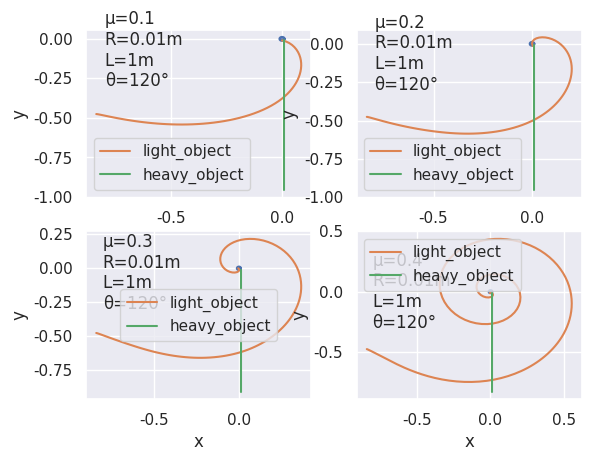

Reproduce this figure in Python.
import matplotlib.pyplot as plt
# from pyecharts import Line
import seaborn as sns
import numpy as np

sns.set()


def draw_shaft(R):  # 画一个圆轴的方法
    theta = np.linspace(0, 2 * np.pi, 100)
    x, y = R * np.cos(theta), R * np.sin(theta)
    plt.plot(x, y, linewidth=2.0)


# 初始条件
theta0 = 2 / 3 * np.pi  # 初始的theta值
omega0 = 0.  # 初始角速度
L = 1.  # 初始绳长
R = 0.01  # 初始轴的半径
H0 = 0.01  # 初始重物的y坐标
s0 = L - R * theta0 - H0  # 计算出初始吊着轻负载的绳长
m = 0.1  # 轻负载质量
M = 0.2  # 重负载质量
mu = 0.4  # 绳和杆的滑动摩擦因数
g = 9.8  # 重力加速度

# 造一堆列表便于画图
T_list = []
a_list = []
epsilon_list = []
omega_list = []
theta_list = []
H_list = []
s_list = []
v_list = []
v_light_list = []
t_list = []

# 轻重负载的坐标
x_list_light = []
y_list_light = []
x_list_heavy = [R]
y_list_heavy = [-H0]

# 初值
delta_H = 0.  # 重负载y坐标增量初始值
theta = theta0  # theta初始值
omega = omega0  # 角速度初始值
H = H0  # 重负载坐标初始值
s = s0  # 轻负载到“轴-线”切线距离初始值
v = 0.  # 初速度
t = 0.
dt = 0.001  # 时间间隔


def core_ini(m1=0.1, M1=0.2, mu1=0.1):
    global m, M, mu
    m = m1  # 轻负载质量
    M = M1  # 重负载质量
    mu = mu1  # 绳和杆的滑动摩擦因数


def operate_algorithm():
    global T_list, a_list, epsilon_list, omega_list, theta_list, H_list, s_list, v_list, \
        v_light_list, t_list, x_list_light, y_list_light, x_list_heavy, y_list_heavy, R
    global omega, s, theta, v, H, t
    # 开始算法前前清空所有的原始数据
    T_list = []
    a_list = []
    epsilon_list = []
    omega_list = []
    theta_list = []
    H_list = []
    s_list = []
    v_list = []
    v_light_list = []
    t_list = []

    # 轻重负载的坐标
    x_list_light = []
    y_list_light = []
    x_list_heavy = [R]
    y_list_heavy = [-H0]

    # 初值
    delta_H = 0.  # 重负载y坐标增量初始值
    theta = theta0
    omega = omega0
    H = H0
    s = s0
    v = 0
    t = 0.
    dt = 0.01  # 时间间隔
    while True:
        T = m * omega ** 2 * s - m * g * np.cos(theta)  # 轻负载所受拉力
        a = g - T * np.e ** (mu * theta) / M
        if v >= 0 and a >= 0 and s > 0 and H < 1 and s0 > R * (theta - theta0):
            epsilon = abs(g * np.sin(theta) / s)
            a = g - T * np.e ** (mu * theta) / M
            v = v + a * dt
            delta_H = v * dt
            H += delta_H
            s = L - R * theta - H
            # 把新的数值存入列表
            t_list.append(t)
            T_list.append(T)
            a_list.append(a)
            epsilon_list.append(epsilon)
            omega_list.append(omega)
            theta_list.append(theta)
            H_list.append(H)
            s_list.append(s)
            v_list.append(v)
            v_light_list.append(omega * s)
            # 计算新的坐标值并存入列表
            x = -s * np.sin(theta)
            y = s * np.cos(theta) + R * np.sin(theta)
            x_list_light.append(x)
            y_list_light.append(y)
            x_list_heavy.append(R)  # 重负载x坐标一直是轴的半径
            y_list_heavy.append(-H)  # 重负载坐标是负的
            # 更新新的值
            omega += epsilon * dt
            theta += omega * dt
            # 下一个dt
            t += dt

        elif v >= 0 and s > 0 and H < 1 and s0 > R * (theta - theta0):
            epsilon = abs(g * np.sin(theta) / s)
            a = 0
            v = v + a * dt
            delta_H = v * dt
            H += delta_H
            s = L - R * theta - H
            # 把新的数值存入列表
            t_list.append(t)
            T_list.append(T)
            a_list.append(a)
            epsilon_list.append(epsilon)
            omega_list.append(omega)
            theta_list.append(theta)
            H_list.append(H)
            s_list.append(s)
            v_list.append(v)
            v_light_list.append(omega * s)
            # 计算新的坐标值并存入列表
            x = -s * np.sin(theta)
            y = s * np.cos(theta) + R * np.sin(theta)
            x_list_light.append(x)
            y_list_light.append(y)
            x_list_heavy.append(R)  # 重负载x坐标一直是轴的半径
            y_list_heavy.append(-H)  # 重负载坐标是负的
            # 更新新的值
            omega += epsilon * dt
            theta += omega * dt
            # 下一个dt
            t += dt

        elif t < 2 and v < 0:
            v = -0.0000000001
            epsilon = abs(g * np.sin(theta) / s)
            s = L - R * theta - H
            t_list.append(t)
            T_list.append(T)
            a_list.append(a)
            epsilon_list.append(epsilon)
            omega_list.append(omega)
            theta_list.append(theta)
            H_list.append(H)
            s_list.append(s)
            v_list.append(v)
            v_light_list.append(omega * s)
            # 计算新的坐标值并存入列表
            x = -s * np.sin(theta)
            y = s * np.cos(theta) + R * np.sin(theta)
            x_list_light.append(x)
            y_list_light.append(y)
            x_list_heavy.append(R)  # 重负载x坐标一直是轴的半径
            y_list_heavy.append(-H)  # 重负载坐标是负的
            # 更新新的值
            omega += epsilon * dt
            theta += omega * dt
            # 下一个dt
            t += dt
        else:
            break


def print_params():
    print('T:', T_list)
    print('epsilon:', epsilon_list)
    print('a', a_list)
    print('omega:', omega_list)
    print('theta:', theta_list)
    print('H:', H_list)
    print('s:', s_list)
    print('v:', v_list)
    print('v_light:', v_light_list)
    print('t:', t_list)


def draw_pic():
    plt.subplot(221)
    core_ini(0.1,0.2,0.1)
    operate_algorithm()
    print_params()
    draw_shaft(R)  # 画一个轴
    plt.plot(x_list_light, y_list_light, label='light_object')  # 轻负载坐标绘制
    plt.plot(x_list_heavy, y_list_heavy, label='heavy_object')  # 重负载坐标绘制
    plt.xlabel('x')
    plt.ylabel('y')
    plt.text(-0.8, -0.3, 'μ=0.1\nR=0.01m\nL=1m\nθ=120°')
    plt.legend()

    plt.subplot(222)
    core_ini(0.1,0.2,0.2)
    operate_algorithm()
    print_params()
    draw_shaft(R)  # 画一个轴
    plt.plot(x_list_light, y_list_light, label='light_object')  # 轻负载坐标绘制
    plt.plot(x_list_heavy, y_list_heavy, label='heavy_object')  # 重负载坐标绘制
    plt.xlabel('x')
    plt.ylabel('y')
    plt.text(-0.8, -0.3, 'μ=0.2\nR=0.01m\nL=1m\nθ=120°')
    plt.legend()

    plt.subplot(223)
    core_ini(0.1, 0.2, 0.3)
    operate_algorithm()
    print_params()
    draw_shaft(R)  # 画一个轴
    plt.plot(x_list_light, y_list_light, label='light_object')  # 轻负载坐标绘制
    plt.plot(x_list_heavy, y_list_heavy, label='heavy_object')  # 重负载坐标绘制
    plt.xlabel('x')
    plt.ylabel('y')
    plt.text(-0.8, -0.3, 'μ=0.3\nR=0.01m\nL=1m\nθ=120°')
    plt.legend()

    plt.subplot(224)
    core_ini(0.1, 0.2, 0.4)
    operate_algorithm()
    print_params()
    draw_shaft(R)  # 画一个轴
    plt.plot(x_list_light, y_list_light, label='light_object')  # 轻负载坐标绘制
    plt.plot(x_list_heavy, y_list_heavy, label='heavy_object')  # 重负载坐标绘制
    plt.xlabel('x')
    plt.ylabel('y')
    plt.text(-0.8, -0.3, 'μ=0.4\nR=0.01m\nL=1m\nθ=120°')
    plt.legend()

    plt.show()


draw_pic()
